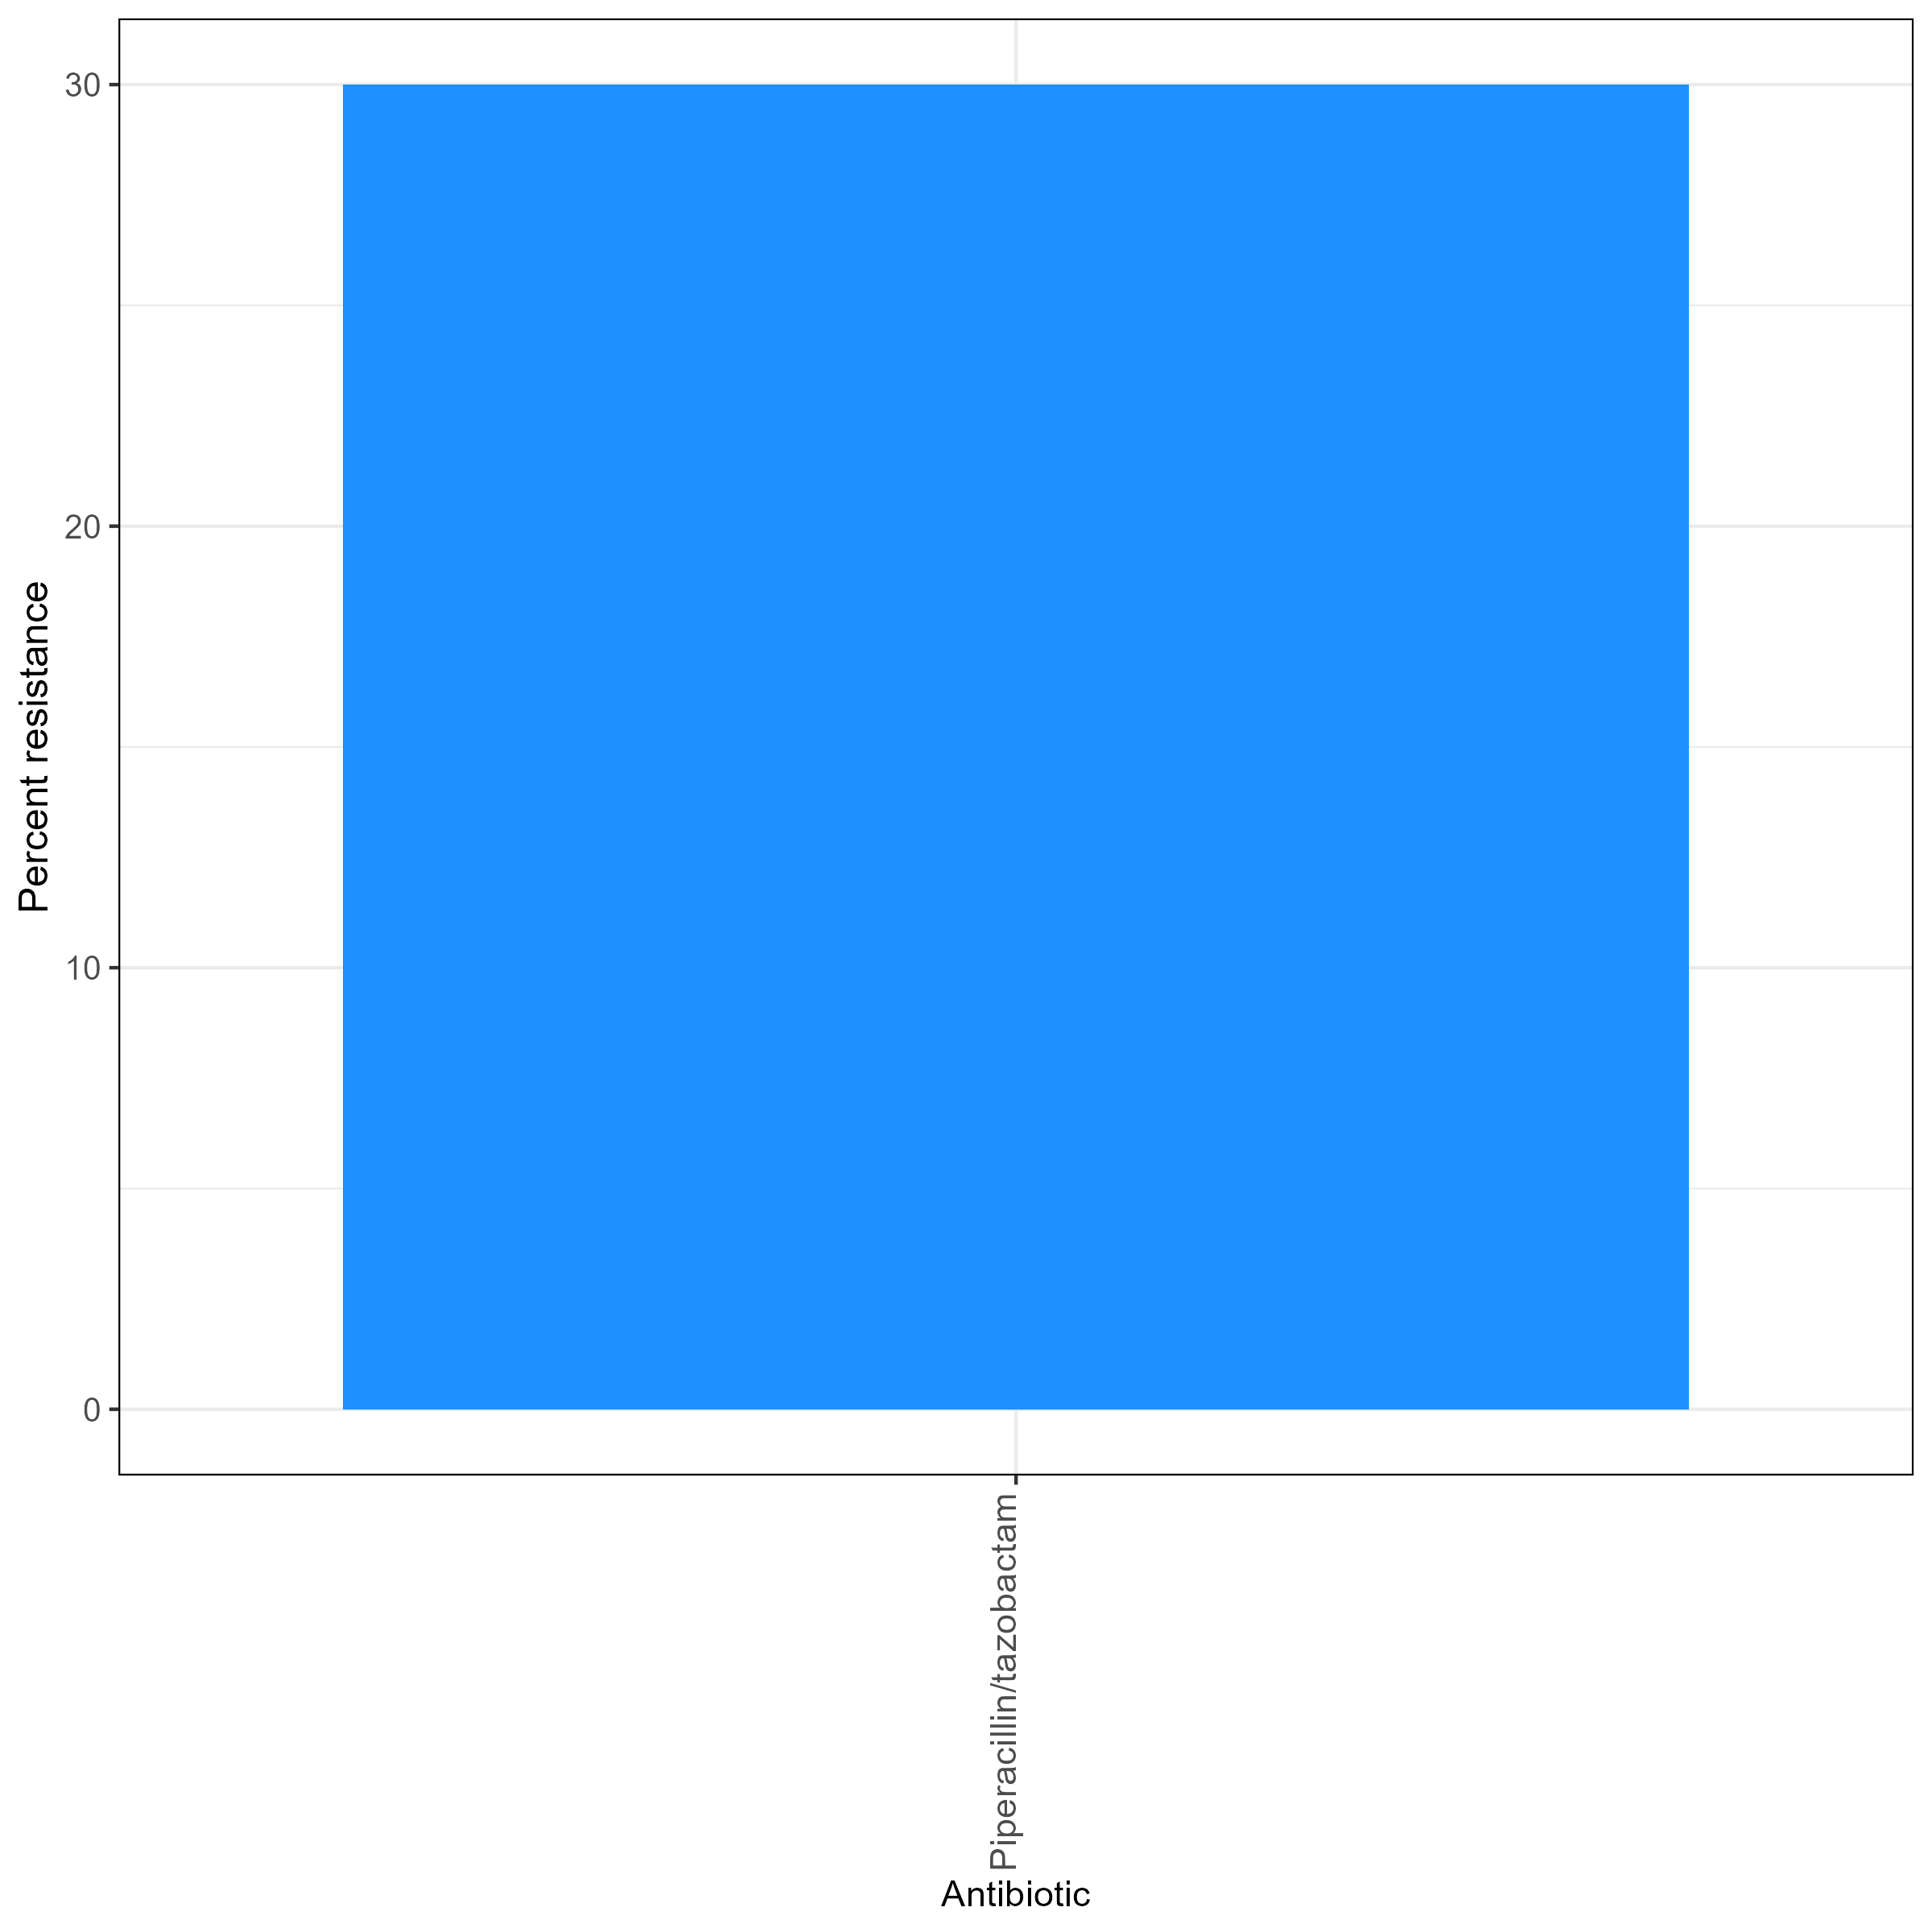

Values plotted in this chart, from the file beside it:
, ab, n, r, total_R, ab_name
1, AMK, 8, 2, 0.25, Amikacin
2, AMP, 14, 14, 1, Ampicillin
3, CAZ, 16, 10, 0.625, Ceftazidime
4, CIP, 2, 0, 0, Ciprofloxacin
5, CRO, 24, 16, 0.6667, Ceftriaxone
6, CTX, 22, 14, 0.6364, Cefotaxime
7, CZO, 4, 4, 1, Cefazolin
8, ETP, 2, 2, 1, Ertapenem
9, FEP, 12, 4, 0.3333, Cefepime
10, IPM, 6, 4, 0.6667, Imipenem
11, MEM, 24, 4, 0.1667, Meropenem
12, NAL, 6, 3, 0.5, Nalidixic acid
13, NOR, 10, 4, 0.4, Norfloxacin
14, TZP, 30, 9, 0.3, Piperacillin/tazobactam
